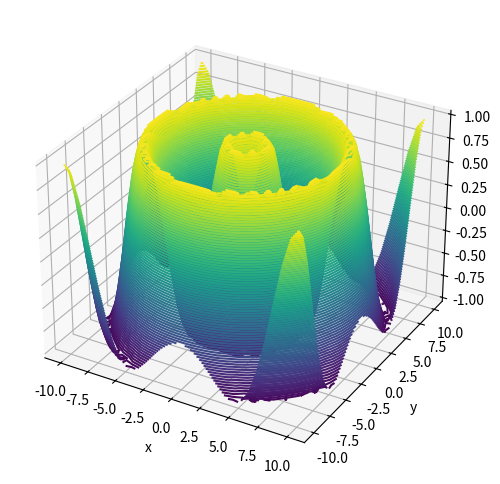

Generate this figure with matplotlib:
import numpy as np
import matplotlib.pyplot as plt
from mpl_toolkits.mplot3d import Axes3D
from matplotlib import  cm



#modifica esto, y listo, tambien podes modificar el dominio de la funcion
#modifique el codigo para poder aceptar "z"

def f(x,y):
    return np.sin(np.sqrt(x ** 2 + y ** 2))


x = np.linspace(-10,10,30)
y = np.linspace(-10,10,30)

x, y = np.meshgrid(x, y)

z = f(x, y)

vals = np.c_[x.ravel(), y.ravel()]
#z = np.reshape([f(val) for val in vals],(100,100))



"""figure_3d = plt.figure(figsize=(8,6))
ax = plt.axes(projection="3d")
ax.plot_surface(x_ax, y_ax,, fx, cmap=cm.coolwarm)
ax.set_xlabel("x")
ax.set_ylabel("y")
ax.set_zlabel("z")"""

fig = plt.figure(figsize=(8,6))
ax = plt.axes(projection="3d")
ax.contour3D(x, y, z,80, cmap='viridis', edgecolor='none')
ax.set_xlabel("x")
ax.set_ylabel("y")
ax.set_zlabel("z")

plt.show()

